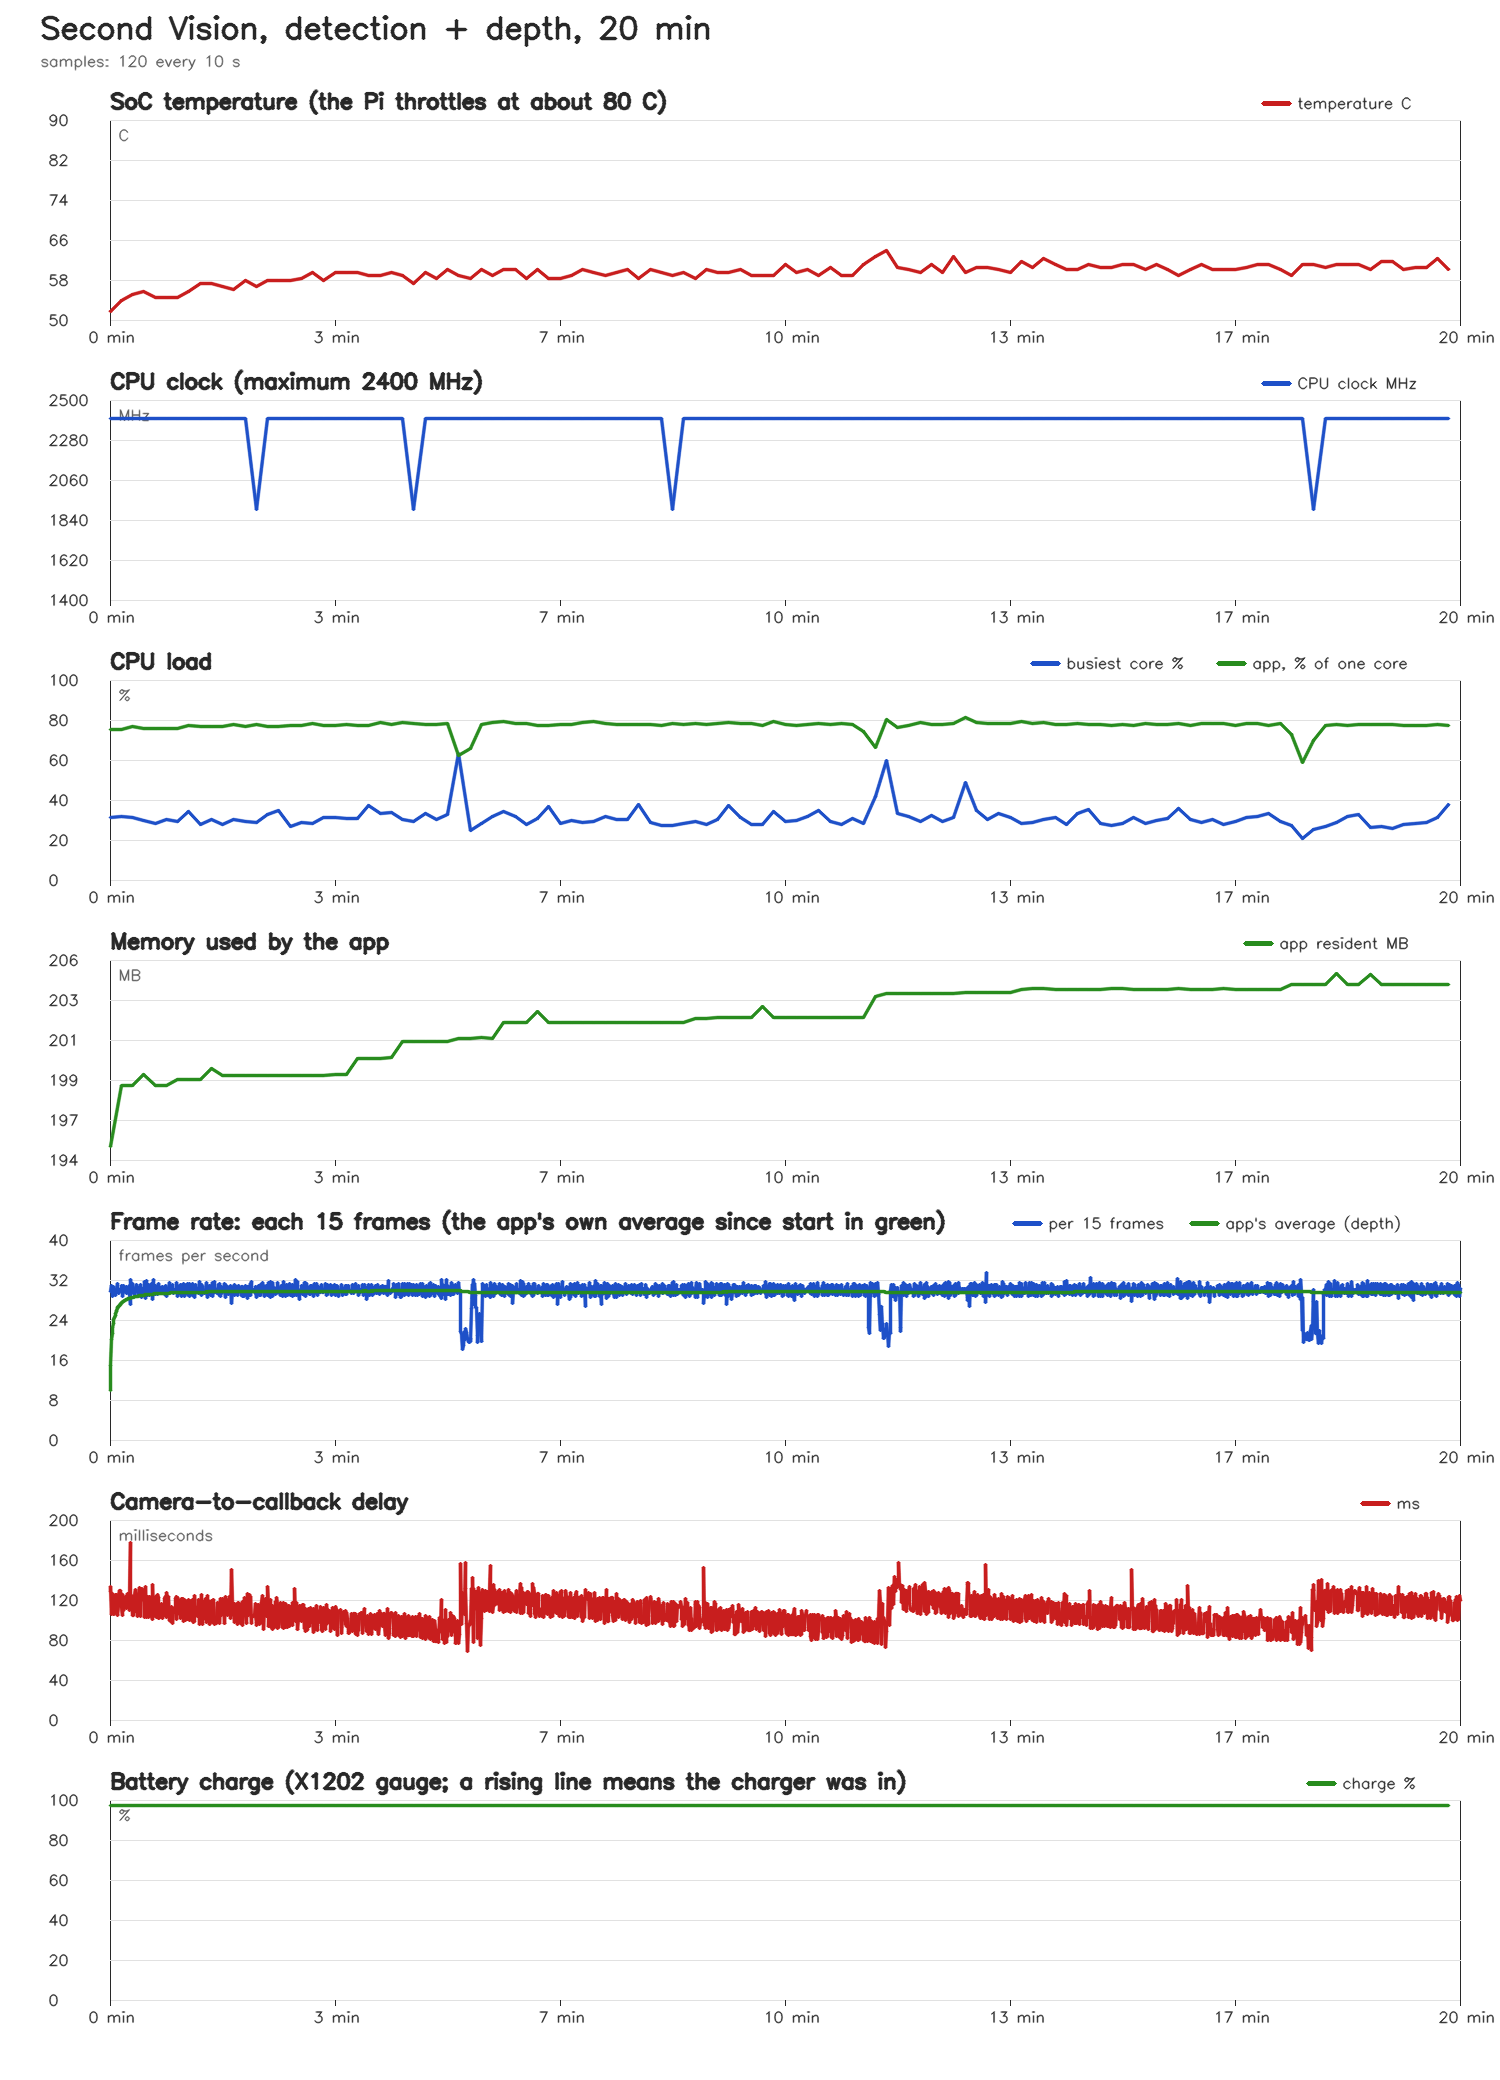

The table this chart was drawn from, first rows:
elapsed_s, temp_c, cpu_mhz, cpu_max_mhz, undervolt, fan_rpm, core_max_pct, cores_pct, mem_used_mb, app_cpu_pct, app_rss_mb, throttled, battery_pct, battery_v, ac_power
10.0, 51.8, 2400, 2400, 0, 2790, 31.3, 26 28 31 25, 4303, 75.1, 195.2, 0x0, 97.5, 4.165, 1
20.1, 54.0, 2400, 2400, 0, 2784, 31.7, 24 28 32 26, 4307, 75.5, 198.6, 0x0, 97.5, 4.165, 1
30.1, 55.1, 2400, 2400, 0, 2797, 31.5, 23 32 28 24, 4265, 76.7, 198.6, 0x0, 97.5, 4.165, 1
40.1, 55.65, 2400, 2400, 0, 2800, 29.6, 23 30 28 26, 3222, 75.6, 199.2, 0x0, 97.5, 4.165, 1
50.2, 54.55, 2400, 2400, 0, 2802, 28.1, 23 28 24 27, 3171, 75.7, 198.6, 0x0, 97.5, 4.165, 1
60.2, 54.55, 2400, 2400, 0, 2810, 30.4, 25 30 24 24, 3149, 76.0, 198.6, 0x0, 97.5, 4.165, 1
70.2, 54.55, 2400, 2400, 0, 2816, 29.5, 28 29 30 28, 3143, 75.9, 198.9, 0x0, 97.5, 4.165, 1
80.2, 55.65, 2400, 2400, 0, 2822, 34.5, 34 31 27 26, 3144, 77.2, 198.9, 0x0, 97.5, 4.165, 1
90.3, 57.3, 2400, 2400, 0, 2824, 27.6, 25 28 25 26, 3176, 76.7, 198.9, 0x0, 97.5, 4.165, 1
100.3, 57.3, 2400, 2400, 0, 2832, 30.2, 20 30 24 26, 3170, 76.7, 199.5, 0x0, 97.5, 4.165, 1
110.3, 56.75, 2400, 2400, 0, 2841, 27.8, 24 26 28 28, 3159, 76.8, 199.2, 0x0, 97.5, 4.165, 1
120.3, 56.2, 2400, 2400, 0, 2851, 30.3, 24 28 30 24, 3150, 78.0, 199.2, 0x0, 97.5, 4.165, 1
130.3, 57.85, 2400, 2400, 0, 2860, 29.4, 26 28 24 29, 3146, 77.0, 199.2, 0x0, 97.5, 4.165, 1
140.4, 56.75, 1900, 2400, 0, 2867, 28.9, 24 28 29 26, 3155, 77.7, 199.2, 0x0, 97.5, 4.165, 1
150.4, 57.85, 2400, 2400, 0, 2876, 33.0, 26 29 33 28, 3152, 76.8, 199.2, 0x0, 97.5, 4.165, 1
160.5, 57.85, 2400, 2400, 0, 2882, 34.7, 35 26 28 30, 3157, 77.0, 199.2, 0x0, 97.5, 4.165, 1
170.5, 57.85, 2400, 2400, 0, 2887, 26.9, 23 25 26 27, 3158, 77.1, 199.2, 0x0, 97.5, 4.165, 1
180.5, 58.4, 2400, 2400, 0, 2899, 29.0, 21 27 29 22, 3156, 77.1, 199.2, 0x0, 97.5, 4.165, 1
190.6, 59.5, 2400, 2400, 0, 2903, 28.5, 24 28 23 27, 3163, 78.3, 199.2, 0x0, 97.5, 4.165, 1
200.6, 57.85, 2400, 2400, 0, 4701, 31.5, 22 26 32 26, 3162, 77.1, 199.2, 0x0, 97.34, 4.165, 1
210.6, 59.5, 2400, 2400, 0, 4768, 31.3, 22 24 29 31, 3156, 77.2, 199.2, 0x0, 97.34, 4.165, 1
220.6, 59.5, 2400, 2400, 0, 4826, 30.8, 28 30 31 28, 3172, 77.9, 199.2, 0x0, 97.34, 4.165, 1
230.7, 59.5, 2400, 2400, 0, 4873, 30.6, 28 27 31 28, 3170, 77.2, 200.1, 0x0, 97.34, 4.165, 1
240.7, 58.95, 2400, 2400, 0, 4895, 37.2, 37 29 29 27, 3166, 77.5, 200.1, 0x0, 97.34, 4.165, 1
250.7, 58.95, 2400, 2400, 0, 4909, 33.2, 28 27 28 33, 3185, 78.6, 200.1, 0x0, 97.34, 4.165, 1
260.7, 59.5, 2400, 2400, 0, 4924, 34.0, 24 31 34 31, 3178, 77.8, 200.1, 0x0, 97.34, 4.165, 1
270.8, 58.95, 2400, 2400, 0, 4943, 30.2, 28 30 29 30, 3181, 78.7, 201.0, 0x0, 97.34, 4.165, 1
280.8, 57.3, 1900, 2400, 0, 4959, 29.5, 22 30 28 28, 3187, 78.1, 201.0, 0x0, 97.34, 4.165, 1
290.8, 59.5, 2400, 2400, 0, 4970, 33.3, 26 33 25 24, 3174, 77.8, 201.0, 0x0, 97.34, 4.165, 1
300.8, 58.4, 2400, 2400, 0, 4971, 30.5, 26 30 28 30, 3186, 77.7, 201, 0x0, 97.34, 4.165, 1
310.9, 60.05, 2400, 2400, 0, 4971, 32.6, 31 31 29 33, 3188, 78.1, 201.0, 0x0, 97.34, 4.165, 1
320.9, 58.95, 2400, 2400, 0, 4980, 63.5, 64 59 57 59, 3940, 62.4, 201.2, 0x0, 97.34, 4.165, 1
330.9, 58.4, 2400, 2400, 0, 4976, 24.6, 23 18 25 22, 3723, 66.0, 201.2, 0x0, 97.34, 4.165, 1
340.9, 60.05, 2400, 2400, 0, 4973, 28.4, 24 28 27 28, 3687, 77.7, 201.2, 0x0, 97.34, 4.165, 1
351.0, 58.95, 2400, 2400, 0, 4985, 31.7, 26 32 26 27, 3671, 78.6, 201.2, 0x0, 97.34, 4.165, 1
361.0, 60.05, 2400, 2400, 0, 4980, 34.1, 28 34 33 32, 3754, 79.1, 202.1, 0x0, 97.34, 4.165, 1
371.0, 60.05, 2400, 2400, 0, 4993, 31.9, 25 32 24 26, 3720, 78.4, 202.1, 0x0, 97.34, 4.165, 1
381.0, 58.4, 2400, 2400, 0, 4996, 28.0, 25 27 28 26, 3678, 78.2, 202.1, 0x0, 97.34, 4.165, 1
391.1, 60.05, 2400, 2400, 0, 4997, 31.0, 31 27 26 28, 3685, 77.5, 202.7, 0x0, 97.34, 4.165, 1
401.1, 58.4, 2400, 2400, 0, 5005, 37.0, 37 30 26 29, 3686, 77.4, 202.1, 0x0, 97.34, 4.165, 1
411.1, 58.4, 2400, 2400, 0, 5002, 28.4, 23 28 20 26, 3687, 77.7, 202.1, 0x0, 97.34, 4.165, 1
421.1, 58.95, 2400, 2400, 0, 5004, 30.0, 24 30 25 23, 3488, 77.7, 202.1, 0x0, 97.34, 4.165, 1
431.1, 60.05, 2400, 2400, 0, 5003, 28.9, 29 29 28 27, 3374, 78.6, 202.1, 0x0, 97.34, 4.165, 1
441.2, 59.5, 2400, 2400, 0, 5010, 29.4, 27 26 29 29, 3379, 79.2, 202.1, 0x0, 97.34, 4.165, 1
451.2, 58.95, 2400, 2400, 0, 5010, 32.0, 24 32 26 25, 3370, 78.2, 202.1, 0x0, 97.34, 4.165, 1
461.2, 59.5, 2400, 2400, 0, 5018, 30.2, 22 30 27 27, 3376, 77.9, 202.1, 0x0, 97.34, 4.165, 1
471.2, 60.05, 2400, 2400, 0, 5010, 30.3, 27 30 28 28, 3377, 77.9, 202.1, 0x0, 97.34, 4.165, 1
481.2, 58.4, 2400, 2400, 0, 5010, 37.6, 38 33 27 27, 3359, 77.8, 202.1, 0x0, 97.34, 4.165, 1
491.3, 60.05, 2400, 2400, 0, 5015, 29.0, 24 29 23 24, 3360, 77.8, 202.1, 0x0, 97.34, 4.165, 1
501.3, 59.5, 2400, 2400, 0, 5017, 27.5, 24 28 26 23, 3362, 77.3, 202.1, 0x0, 97.34, 4.165, 1
511.3, 58.95, 1900, 2400, 0, 5021, 27.4, 24 26 27 24, 3367, 78.2, 202.1, 0x0, 97.34, 4.165, 1
521.3, 59.5, 2400, 2400, 0, 5020, 28.5, 25 28 28 23, 3359, 78.0, 202.1, 0x0, 97.34, 4.165, 1
531.4, 58.4, 2400, 2400, 0, 5024, 29.4, 24 29 29 29, 3326, 78.4, 202.3, 0x0, 97.34, 4.165, 1
541.4, 60.05, 2400, 2400, 0, 5025, 27.7, 24 27 28 27, 3323, 77.6, 202.3, 0x0, 97.34, 4.165, 1
551.4, 59.5, 2400, 2400, 0, 5020, 30.3, 27 28 30 28, 3323, 78.1, 202.3, 0x0, 97.34, 4.165, 1
561.4, 59.5, 2400, 2400, 0, 5025, 37.5, 38 37 35 31, 3352, 79.0, 202.3, 0x0, 97.34, 4.165, 1
571.5, 60.05, 2400, 2400, 0, 5027, 31.5, 27 27 32 21, 3351, 78.1, 202.3, 0x0, 97.34, 4.165, 1
581.5, 58.95, 2400, 2400, 0, 5024, 27.9, 24 26 28 27, 3347, 78.4, 202.3, 0x0, 97.34, 4.165, 1
591.5, 58.95, 2400, 2400, 0, 5026, 27.6, 24 28 26 24, 3340, 77.5, 202.9, 0x0, 97.34, 4.165, 1
601.5, 58.95, 2400, 2400, 0, 5031, 34.1, 25 30 34 30, 3372, 79.4, 202.3, 0x0, 97.34, 4.165, 1
... 60 more rows
